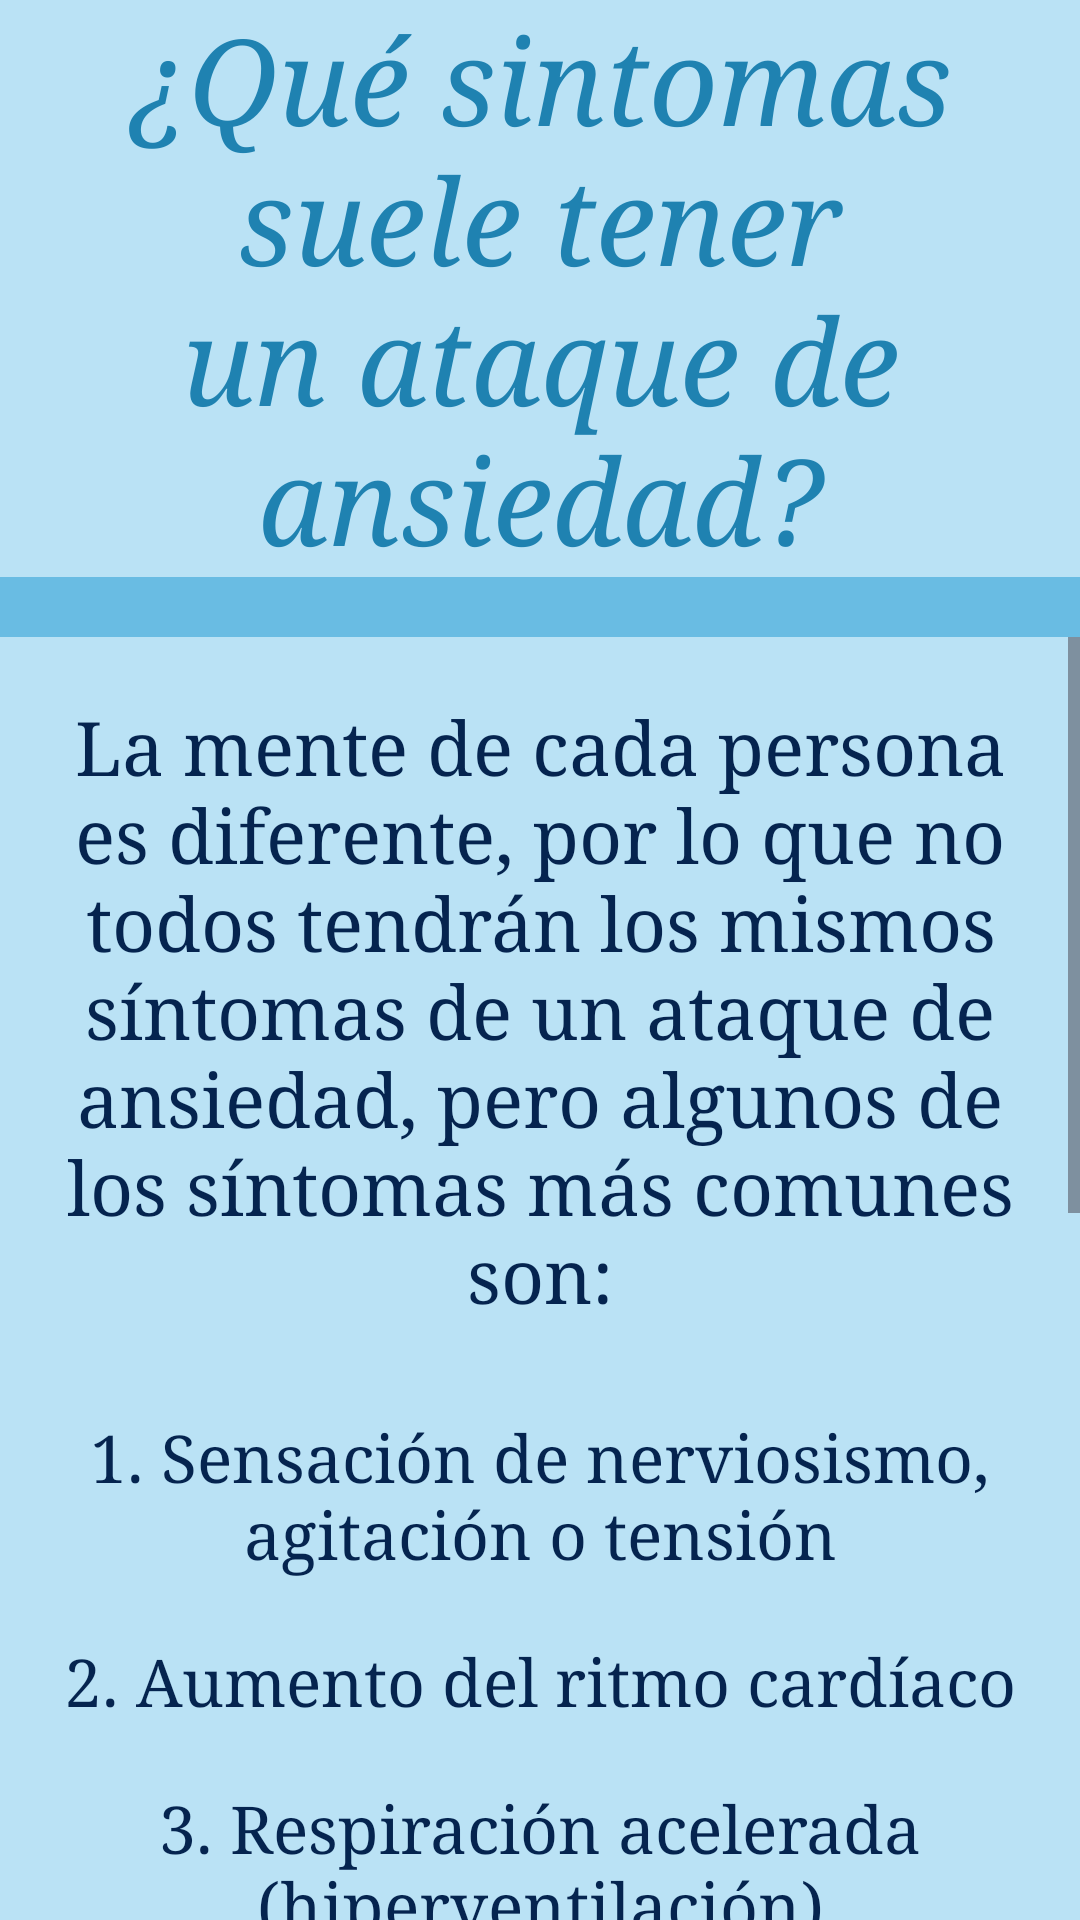

This screen was rendered from an Android layout file. Write that file and the resources it references.
<!-- AndroidManifest.xml: application theme Theme.Kalmare -->
<!-- res/layout/sintomas.xml -->
<?xml version="1.0" encoding="utf-8"?>
<LinearLayout xmlns:android="http://schemas.android.com/apk/res/android"
    xmlns:app="http://schemas.android.com/apk/res-auto"
    android:layout_width="match_parent"
    android:layout_height="match_parent"
    xmlns:tools="http://schemas.android.com/tools"
    tools:context=".Sintomas"
    android:background="@color/base"
    android:orientation="vertical">

    <TextView
        android:id="@+id/textView1"
        android:layout_width="wrap_content"
        android:layout_height="wrap_content"
        android:layout_gravity="center"
        android:text="¿Qué sintomas suele tener un ataque de ansiedad?"
        android:textStyle="italic"
        android:fontFamily="times"
        android:textAlignment="center"
        android:textColor="#1f82b1"
        android:textSize="40sp"
        app:layout_constraintBottom_toBottomOf="parent"
        app:layout_constraintEnd_toEndOf="parent"
        app:layout_constraintHorizontal_bias="0.467"
        app:layout_constraintStart_toStartOf="parent"
        app:layout_constraintTop_toTopOf="parent"
        app:layout_constraintVertical_bias="0.085" />

    <View
        android:layout_width="match_parent"
        android:layout_height="20dp"
        android:background="#69bce3" />

    <ScrollView
        android:layout_width="match_parent"
        android:layout_height="wrap_content">

        <LinearLayout
            android:layout_width="match_parent"
            android:layout_height="wrap_content"
            android:orientation="vertical">

            <TextView
                android:id="@+id/textView2"
                android:layout_width="match_parent"
                android:layout_height="wrap_content"
                android:text="La mente de cada persona es diferente, por lo que no todos tendrán los mismos síntomas de un ataque de ansiedad, pero algunos de los síntomas más comunes son:"
                android:textAlignment="center"
                android:textColor="#05244f"
                android:textSize="25sp"
                android:fontFamily="times"
                android:padding="20dp"/>

            <TextView
                android:id="@+id/textView3"
                android:layout_width="match_parent"
                android:layout_height="match_parent"
                android:fontFamily="times"
                android:padding="10dp"
                android:text="1. Sensación de nerviosismo, agitación o tensión"
                android:textAlignment="center"
                android:textColor="@color/texto"
                android:textSize="22sp" />

            <TextView
                android:id="@+id/textView4"
                android:layout_width="match_parent"
                android:layout_height="wrap_content"
                android:text="2. Aumento del ritmo cardíaco"
                android:textAlignment="center"
                android:textColor="@color/texto"
                android:textSize="22sp"
                android:fontFamily="times"
                android:padding="10dp"/>

            <TextView
                android:id="@+id/textView5"
                android:layout_width="match_parent"
                android:layout_height="wrap_content"
                android:text="3. Respiración acelerada (hiperventilación)"
                android:textAlignment="center"
                android:textColor="@color/texto"
                android:textSize="22sp"
                android:fontFamily="times"
                android:padding="10dp"/>

            <TextView
                android:id="@+id/textView6"
                android:layout_width="match_parent"
                android:layout_height="wrap_content"
                android:text="4. Sudoración"
                android:textAlignment="center"
                android:textColor="@color/texto"
                android:textSize="22sp"
                android:fontFamily="times"
                android:padding="10dp"/>

            <TextView
                android:id="@+id/textView7"
                android:layout_width="match_parent"
                android:layout_height="wrap_content"
                android:text="5. Temblores"
                android:textAlignment="center"
                android:textColor="@color/texto"
                android:textSize="22sp"
                android:fontFamily="times"
                android:padding="10dp"/>

            <TextView
                android:id="@+id/textView8"
                android:layout_width="match_parent"
                android:layout_height="wrap_content"
                android:text="6. Sensación de debilidad o cansancio"
                android:textAlignment="center"
                android:textColor="@color/texto"
                android:textSize="22sp"
                android:fontFamily="times"
                android:padding="10dp"/>

            <TextView
                android:id="@+id/textView9"
                android:layout_width="match_parent"
                android:layout_height="wrap_content"
                android:text="7. Tener problemas para conciliar el sueño"
                android:textAlignment="center"
                android:textColor="@color/texto"
                android:textSize="22sp"
                android:fontFamily="times"
                android:padding="10dp"/>

            <TextView
                android:id="@+id/textView10"
                android:layout_width="match_parent"
                android:layout_height="wrap_content"
                android:text="8. Padecer problemas gastrointestinales (GI)"
                android:textAlignment="center"
                android:textColor="@color/texto"
                android:textSize="22sp"
                android:fontFamily="times"
                android:padding="10dp"/>

            <ImageView
                android:id="@+id/imageView"
                android:layout_width="match_parent"
                android:layout_height="wrap_content"
                app:srcCompat="@drawable/atras"
                android:onClick="vuelve"
                android:paddingTop="35dp"
                />
            <TextView
                android:id="@+id/textView"
                android:layout_width="match_parent"
                android:layout_height="wrap_content"
                android:text="Volver"
                android:textAlignment="center"
                android:textColor="#1f82b1"
                android:textSize="22sp"
                android:fontFamily="times"/>

        </LinearLayout>
    </ScrollView>

</LinearLayout>
<!-- resources referenced by this layout -->
<resources>
  <color name="base">#bae2f5</color>
  <color name="texto">#05244f</color>
  <!-- drawable atras: png bitmap (drawable, 5370 bytes) -->
  <style name="Theme.Kalmare" parent="Base.Theme.Kalmare" />
  <style name="Base.Theme.Kalmare" parent="Theme.Material3.DayNight.NoActionBar">
          
          
      </style>
</resources>
